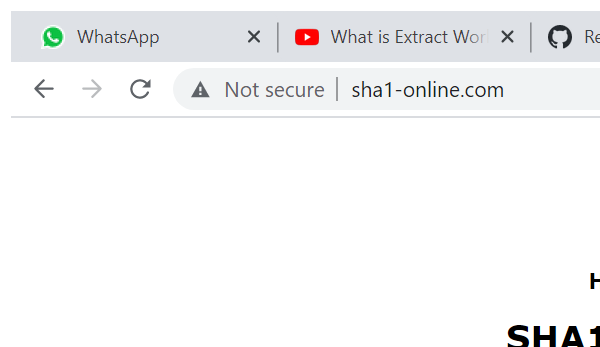
Task: Robotic Enterprise Framework
Workflow: SHA1Online_Logout

Step 1: Attach Browser 'chrome.exe  SHA1 online' in window 'SHA1 online' (chrome.exe)
